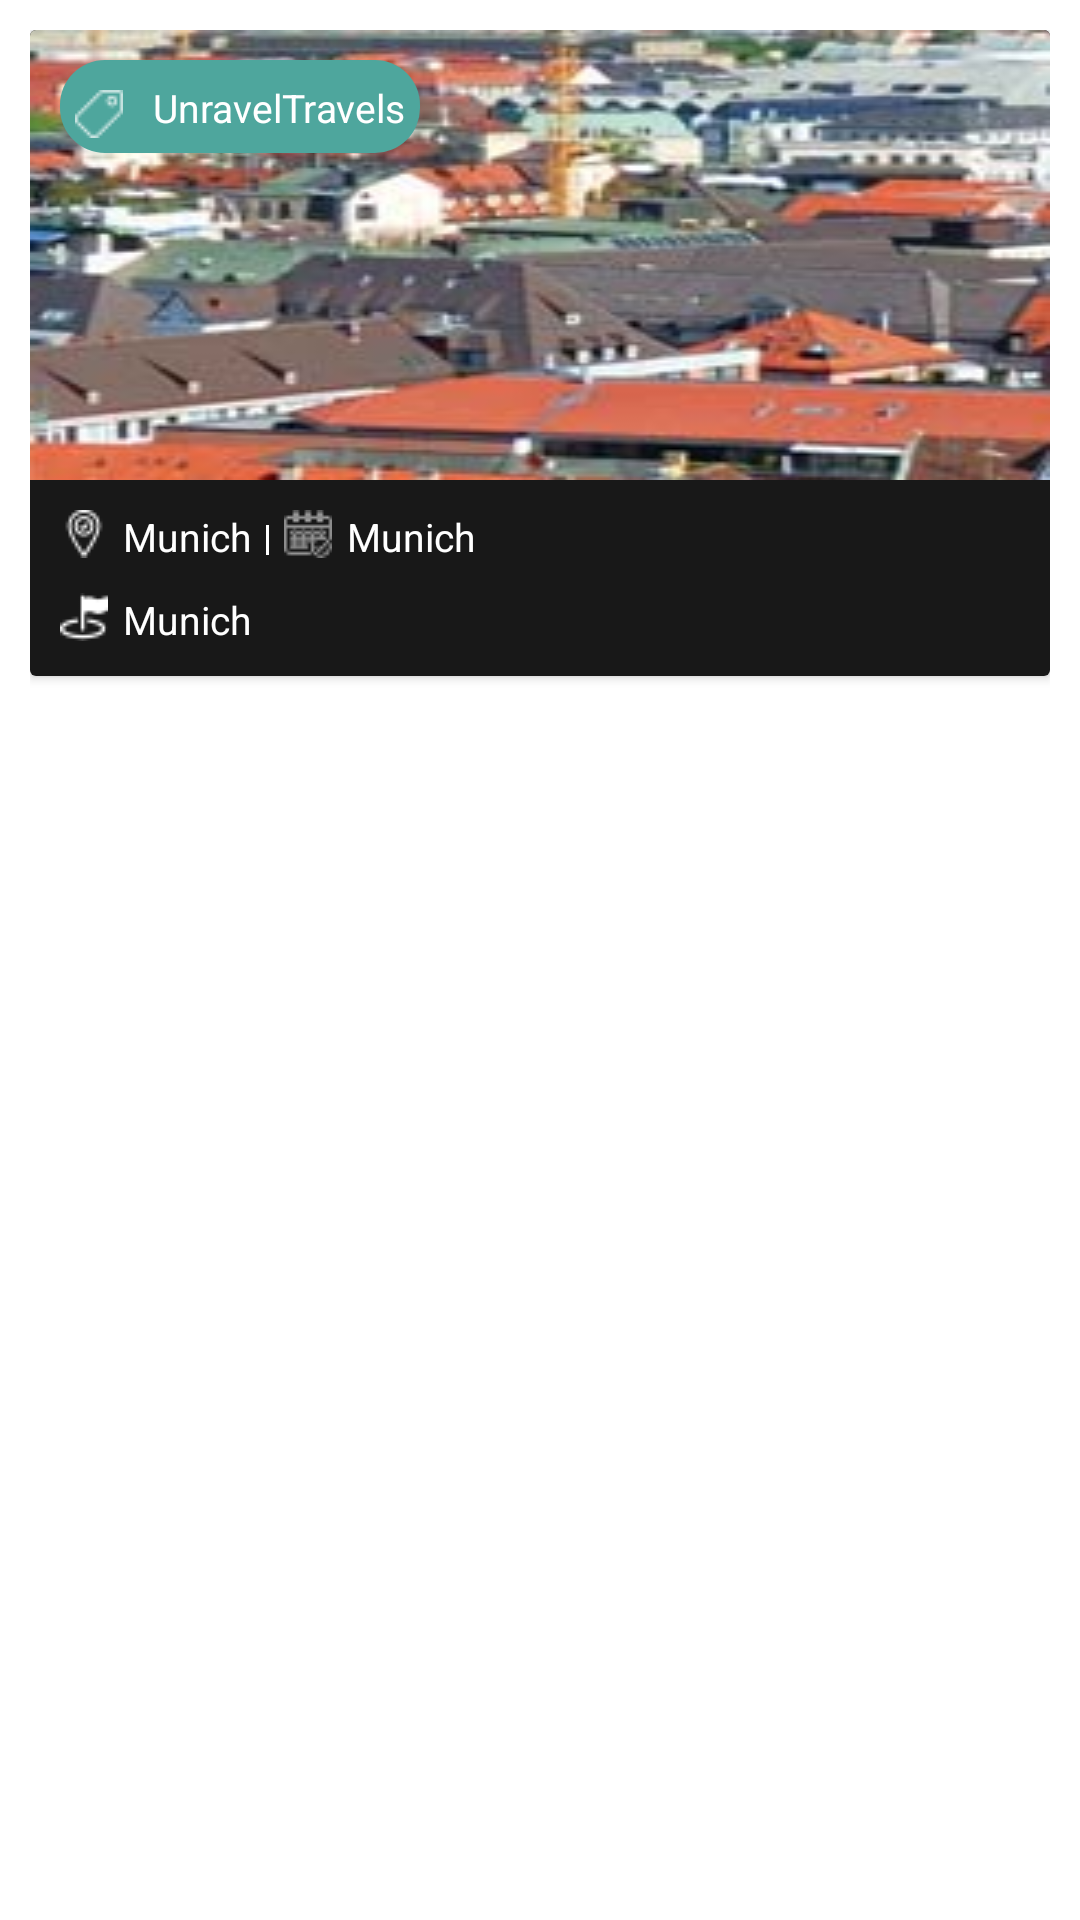

Android layout source for this screen:
<!-- AndroidManifest.xml: application theme Theme.UnravelTravels -->
<!-- res/layout/trip_list_item_layout.xml -->
<?xml version="1.0" encoding="utf-8"?>
<LinearLayout xmlns:android="http://schemas.android.com/apk/res/android"
    android:layout_width="match_parent"
    android:layout_height="wrap_content"
    android:orientation="vertical"
    android:padding="@dimen/dimens_10dp">

    <androidx.cardview.widget.CardView
        android:id="@+id/cardViewLayout"
        android:layout_width="match_parent"
        android:layout_height="wrap_content">

        <RelativeLayout
            android:layout_width="match_parent"
            android:layout_height="wrap_content"
            android:background="@color/light_black">

            <RelativeLayout
                android:id="@+id/rlTopView"
                android:layout_width="match_parent"
                android:layout_height="wrap_content"
                android:background="@drawable/munich">

                <LinearLayout
                    android:layout_width="match_parent"
                    android:layout_height="wrap_content"
                    android:layout_marginEnd="@dimen/dimens_10dp"
                    android:layout_toStartOf="@+id/ivLike"
                    android:background="@android:color/transparent">

                    <LinearLayout
                        android:id="@+id/llImageLayout"
                        android:layout_width="wrap_content"
                        android:layout_height="wrap_content"
                        android:layout_margin="@dimen/dimens_10dp"
                        android:background="@drawable/rectangle_shape"
                        android:orientation="horizontal"
                        android:padding="@dimen/dimens_5dp">

                        <ImageView
                            android:layout_width="wrap_content"
                            android:layout_height="wrap_content"
                            android:layout_marginTop="@dimen/dimens_5dp"
                            android:background="@color/light_green"
                            android:contentDescription="@string/app_name"
                            android:src="@drawable/price_tag" />

                        <TextView
                            android:id="@+id/tvPrice"
                            android:layout_width="wrap_content"
                            android:layout_height="wrap_content"
                            android:layout_marginStart="@dimen/dimens_10dp"
                            android:layout_marginTop="@dimen/dimens_2dp"
                            android:background="@color/light_green"
                            android:text="@string/app_name"
                            android:textColor="@color/white"
                            android:textSize="@dimen/text_size_13_sp" />

                    </LinearLayout>

                </LinearLayout>

                <ImageView
                    android:id="@+id/ivLike"
                    android:layout_width="wrap_content"
                    android:layout_height="wrap_content"
                    android:layout_alignParentEnd="true"
                    android:layout_marginTop="@dimen/dimens_10dp"
                    android:layout_marginEnd="@dimen/dimens_10dp"
                    android:contentDescription="@string/app_name"
                    android:src="@drawable/heart" />

            </RelativeLayout>

            <LinearLayout
                android:id="@+id/llDaysLayout"
                android:layout_width="wrap_content"
                android:layout_height="wrap_content"
                android:layout_below="@+id/rlTopView"
                android:layout_marginStart="@dimen/dimens_10dp"
                android:background="@color/light_black"
                android:orientation="horizontal">

                <ImageView
                    android:layout_width="wrap_content"
                    android:layout_height="wrap_content"
                    android:layout_marginTop="@dimen/dimens_10dp"
                    android:contentDescription="@string/app_name"
                    android:src="@drawable/location" />

                <TextView
                    android:id="@+id/tvDestName"
                    android:layout_width="wrap_content"
                    android:layout_height="wrap_content"
                    android:layout_marginStart="@dimen/dimens_5dp"
                    android:layout_marginTop="@dimen/dimens_10dp"
                    android:background="@color/light_black"
                    android:text="@string/munich"
                    android:textColor="@color/white"
                    android:textSize="@dimen/text_size_13_sp" />

                <View
                    android:layout_width="@dimen/dimens_1dp"
                    android:layout_height="@dimen/dimens_10dp"
                    android:layout_marginStart="@dimen/dimens_5dp"
                    android:layout_marginTop="@dimen/dimens_15dp"
                    android:background="@color/white" />

                <ImageView
                    android:layout_width="wrap_content"
                    android:layout_height="wrap_content"
                    android:layout_marginStart="@dimen/dimens_5dp"
                    android:layout_marginTop="@dimen/dimens_10dp"
                    android:contentDescription="@string/app_name"
                    android:src="@drawable/calendar" />

                <TextView
                    android:id="@+id/tvDays"
                    android:layout_width="wrap_content"
                    android:layout_height="wrap_content"
                    android:layout_marginStart="@dimen/dimens_5dp"
                    android:layout_marginTop="@dimen/dimens_10dp"
                    android:background="@color/light_black"
                    android:text="@string/munich"
                    android:textColor="@color/white"
                    android:textSize="@dimen/text_size_13_sp" />

            </LinearLayout>

            <LinearLayout
                android:layout_width="wrap_content"
                android:layout_height="wrap_content"
                android:layout_below="@+id/llDaysLayout"
                android:layout_marginStart="@dimen/dimens_10dp"
                android:layout_marginBottom="@dimen/dimens_10dp"
                android:background="@color/light_black"
                android:orientation="horizontal">

                <ImageView
                    android:layout_width="wrap_content"
                    android:layout_height="wrap_content"
                    android:layout_marginTop="@dimen/dimens_10dp"
                    android:contentDescription="@string/app_name"
                    android:src="@drawable/destination" />

                <TextView
                    android:id="@+id/tvDescription"
                    android:layout_width="wrap_content"
                    android:layout_height="wrap_content"
                    android:layout_marginStart="@dimen/dimens_5dp"
                    android:layout_marginTop="@dimen/dimens_10dp"
                    android:background="@color/light_black"
                    android:text="@string/munich"
                    android:textColor="@color/white"
                    android:textSize="@dimen/text_size_13_sp" />

            </LinearLayout>


        </RelativeLayout>


    </androidx.cardview.widget.CardView>

</LinearLayout>
<!-- resources referenced by this layout -->
<resources>
  <color name="light_black">#181818</color>
  <color name="light_green">#4EA69D</color>
  <color name="white">#FFFFFFFF</color>
  <dimen name="dimens_10dp">10dp</dimen>
  <dimen name="dimens_15dp">15dp</dimen>
  <dimen name="dimens_1dp">1dp</dimen>
  <dimen name="dimens_2dp">2dp</dimen>
  <dimen name="dimens_5dp">5dp</dimen>
  <dimen name="text_size_13_sp">13sp</dimen>
  <!-- drawable calendar: png bitmap (drawable, 630 bytes) -->
  <!-- drawable destination: png bitmap (drawable, 626 bytes) -->
  <!-- drawable location: png bitmap (drawable, 729 bytes) -->
  <!-- drawable munich: png bitmap (drawable, 85461 bytes) -->
  <!-- drawable price_tag: png bitmap (drawable, 544 bytes) -->
  <!-- drawable rectangle_shape (drawable) -->
  <?xml version="1.0" encoding="utf-8"?>
  <shape xmlns:android="http://schemas.android.com/apk/res/android" android:shape="rectangle">
      <solid android:color="@color/light_green"/>
      <corners android:radius="@dimen/dimens_15dp"/>
  </shape>
  <string name="app_name">UnravelTravels</string>
  <string name="munich">Munich</string>
  <style name="Theme.UnravelTravels" parent="Theme.MaterialComponents.DayNight.DarkActionBar">
          
          <item name="colorPrimary">@color/purple_500</item>
          <item name="colorPrimaryVariant">@color/purple_700</item>
          <item name="colorOnPrimary">@color/white</item>
          
          <item name="colorSecondary">@color/teal_200</item>
          <item name="colorSecondaryVariant">@color/teal_700</item>
          <item name="colorOnSecondary">@color/black</item>
          
          <item name="android:statusBarColor" tools:targetApi="l">?attr/colorPrimaryVariant</item>
          
      </style>
  <color name="purple_500">#FF6200EE</color>
  <color name="purple_700">#FF3700B3</color>
  <color name="teal_200">#FF03DAC5</color>
  <color name="teal_700">#FF018786</color>
  <color name="black">#FF000000</color>
</resources>
